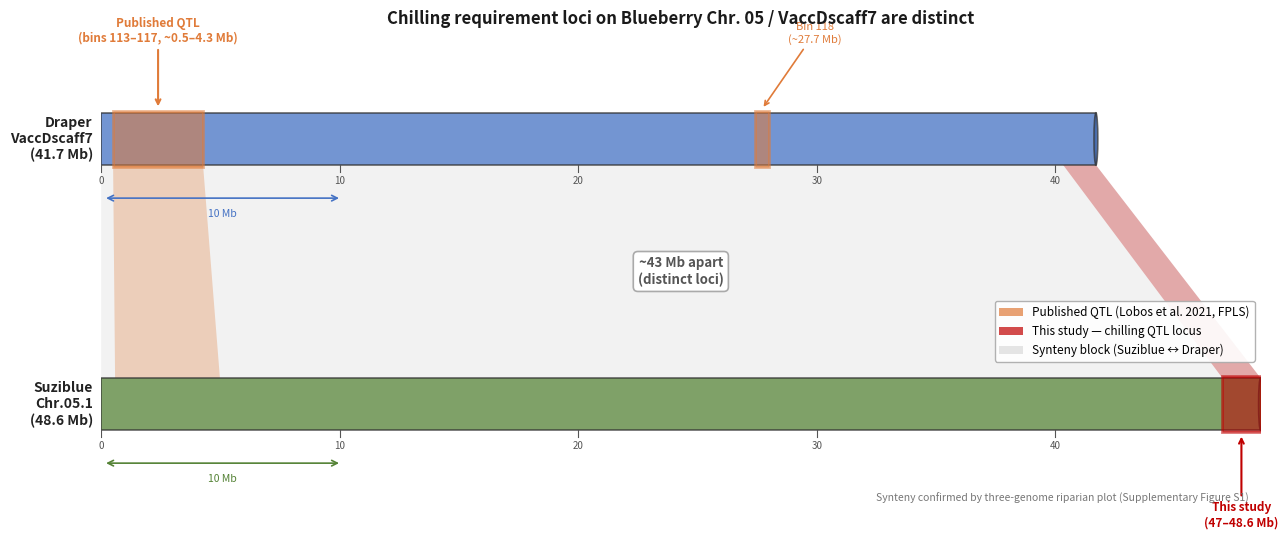

This figure's Python source: (Note: this script raises an exception after producing the figure.)
import matplotlib
matplotlib.use('Agg')
import matplotlib.pyplot as plt
import matplotlib.patches as mpatches
from matplotlib.patches import FancyArrowPatch, Rectangle, FancyBboxPatch
from matplotlib.path import Path
import matplotlib.patheffects as pe
import numpy as np

# ── chromosome lengths ──────────────────────────────────────────────────────
SUZI_LEN   = 48.6   # Mb  Suziblue Chr.05.1
VACCD7_LEN = 41.7   # Mb  Draper VaccDscaff7

# Published locus (bins 113-119 on VaccDscaff7)
PUB_CLUSTER1_START = 0.5   # Mb
PUB_CLUSTER1_END   = 4.27  # Mb
PUB_CLUSTER2_START = 27.4  # Mb  (bin 118 ~27.7)
PUB_CLUSTER2_END   = 28.0  # Mb

# User's locus on Suziblue Chr.05
MY_START = 47.0   # Mb
MY_END   = 48.6   # Mb  (end of chromosome)

# ── display geometry ────────────────────────────────────────────────────────
fig, ax = plt.subplots(figsize=(13, 5.5))
ax.set_xlim(0, 55)
ax.set_ylim(0, 10)
ax.axis('off')

SCALE   = 55 / max(SUZI_LEN, VACCD7_LEN)   # Mb → display units
Y_TOP   = 7.8   # Draper VaccDscaff7 bar centre
Y_BOT   = 2.2   # Suziblue Chr.05 bar centre
H       = 0.55  # bar half-height

# ── colour palette ──────────────────────────────────────────────────────────
DRAPER_COL  = "#4472C4"
SUZI_COL    = "#548235"
PUB_COL     = "#E07B39"   # orange  = published QTL
MY_COL      = "#C00000"   # red     = this study
RIB_COL     = "#CCCCCC"

# ── helper: draw a filled synteny ribbon ────────────────────────────────────
def ribbon(ax, x1s, x1e, x2s, x2e, y_top, y_bot, colour, alpha=0.35, zorder=1):
    """Draw a trapezoid ribbon between two chromosome bars."""
    xs = [x1s, x1e, x2e, x2s, x1s]
    ys = [y_top, y_top, y_bot, y_bot, y_top]
    ax.fill(xs, ys, color=colour, alpha=alpha, zorder=zorder, linewidth=0)

# ── synteny ribbon (bulk collinear block) ───────────────────────────────────
# VaccDscaff7 full → Suziblue Chr.05 full (roughly collinear)
ribbon(ax,
       x1s=0,                       x1e=VACCD7_LEN * SCALE,
       x2s=0,                       x2e=SUZI_LEN   * SCALE,
       y_top=Y_TOP - H, y_bot=Y_BOT + H,
       colour=RIB_COL, alpha=0.25)

# ── highlight ribbons for the two loci ──────────────────────────────────────
# Equivalent position of user's locus on VaccDscaff7 (for the ribbon endpoint)
my_vaccd7_start = (MY_START / SUZI_LEN) * VACCD7_LEN
my_vaccd7_end   = (MY_END   / SUZI_LEN) * VACCD7_LEN

ribbon(ax,
       x1s=my_vaccd7_start * SCALE, x1e=my_vaccd7_end * SCALE,
       x2s=MY_START        * SCALE, x2e=MY_END         * SCALE,
       y_top=Y_TOP - H, y_bot=Y_BOT + H,
       colour=MY_COL, alpha=0.30, zorder=2)

# Equivalent position of published cluster 1 on Suziblue Chr.05
pub_suzi_start = (PUB_CLUSTER1_START / VACCD7_LEN) * SUZI_LEN
pub_suzi_end   = (PUB_CLUSTER1_END   / VACCD7_LEN) * SUZI_LEN

ribbon(ax,
       x1s=PUB_CLUSTER1_START * SCALE, x1e=PUB_CLUSTER1_END * SCALE,
       x2s=pub_suzi_start      * SCALE, x2e=pub_suzi_end      * SCALE,
       y_top=Y_TOP - H, y_bot=Y_BOT + H,
       colour=PUB_COL, alpha=0.30, zorder=2)

# ── chromosome bars ─────────────────────────────────────────────────────────
def chrom_bar(ax, length, y, colour, label, label_side='left'):
    w = length * SCALE
    rect = Rectangle((0, y - H), w, 2*H,
                      linewidth=1.2, edgecolor='#333333',
                      facecolor=colour, alpha=0.75, zorder=3)
    ax.add_patch(rect)
    # rounded end cap (right)
    cap = mpatches.Ellipse((w, y), 0.18, 2*H,
                            linewidth=1.2, edgecolor='#333333',
                            facecolor=colour, alpha=0.75, zorder=4)
    ax.add_patch(cap)
    if label_side == 'left':
        ax.text(-0.4, y, label, ha='right', va='center', fontsize=10,
                fontweight='bold', color='#222222')
    else:
        ax.text(w + 0.5, y, label, ha='left', va='center', fontsize=10,
                fontweight='bold', color='#222222')

chrom_bar(ax, VACCD7_LEN, Y_TOP, DRAPER_COL,
          "Draper\nVaccDscaff7\n(41.7 Mb)")
chrom_bar(ax, SUZI_LEN,   Y_BOT, SUZI_COL,
          "Suziblue\nChr.05.1\n(48.6 Mb)")

# ── locus highlight boxes ────────────────────────────────────────────────────
def locus_box(ax, x_start, x_end, y, col, zorder=5):
    w = (x_end - x_start) * SCALE
    rect = Rectangle((x_start * SCALE, y - H - 0.04), w, 2*H + 0.08,
                      linewidth=2.0, edgecolor=col, facecolor=col,
                      alpha=0.55, zorder=zorder)
    ax.add_patch(rect)

# Published cluster 1 on VaccDscaff7
locus_box(ax, PUB_CLUSTER1_START, PUB_CLUSTER1_END, Y_TOP, PUB_COL)
# Published cluster 2 on VaccDscaff7 (bin 118)
locus_box(ax, PUB_CLUSTER2_START, PUB_CLUSTER2_END, Y_TOP, PUB_COL)
# User's locus on Suziblue Chr.05
locus_box(ax, MY_START, MY_END, Y_BOT, MY_COL)

# ── annotations ─────────────────────────────────────────────────────────────
# Published QTL label — cluster 1
mid1 = (PUB_CLUSTER1_START + PUB_CLUSTER1_END) / 2 * SCALE
ax.annotate("Published QTL\n(bins 113–117, ~0.5–4.3 Mb)",
            xy=(mid1, Y_TOP + H + 0.08),
            xytext=(mid1, Y_TOP + H + 1.45),
            ha='center', va='bottom', fontsize=8.5, color=PUB_COL, fontweight='bold',
            arrowprops=dict(arrowstyle='->', color=PUB_COL, lw=1.5))

# Published QTL label — cluster 2 (bin 118)
mid2 = (PUB_CLUSTER2_START + PUB_CLUSTER2_END) / 2 * SCALE
ax.annotate("Bin 118\n(~27.7 Mb)",
            xy=(mid2, Y_TOP + H + 0.08),
            xytext=(mid2 + 2.5, Y_TOP + H + 1.45),
            ha='center', va='bottom', fontsize=8.0, color=PUB_COL, fontstyle='italic',
            arrowprops=dict(arrowstyle='->', color=PUB_COL, lw=1.2))

# User's locus label
mid_me = (MY_START + MY_END) / 2 * SCALE
ax.annotate("This study\n(47–48.6 Mb)",
            xy=(mid_me, Y_BOT - H - 0.08),
            xytext=(mid_me, Y_BOT - H - 1.5),
            ha='center', va='top', fontsize=8.5, color=MY_COL, fontweight='bold',
            arrowprops=dict(arrowstyle='->', color=MY_COL, lw=1.5))

# Distinct loci callout
ax.text(27.5, (Y_TOP + Y_BOT) / 2,
        "~43 Mb apart\n(distinct loci)",
        ha='center', va='center', fontsize=9.5, color='#555555',
        fontweight='bold', fontstyle='italic',
        bbox=dict(boxstyle='round,pad=0.35', fc='white', ec='#AAAAAA', lw=1.2))

# ── scale bars ───────────────────────────────────────────────────────────────
def scale_bar(ax, x0, y, length_mb, label, colour):
    x1 = x0 + length_mb * SCALE
    ax.annotate('', xy=(x1, y), xytext=(x0, y),
                arrowprops=dict(arrowstyle='<->', color=colour, lw=1.2))
    ax.text((x0 + x1) / 2, y - 0.22, label,
            ha='center', va='top', fontsize=7.5, color=colour)

scale_bar(ax, 0.1, Y_TOP - H - 0.7, 10, '10 Mb', DRAPER_COL)
scale_bar(ax, 0.1, Y_BOT - H - 0.7, 10, '10 Mb', SUZI_COL)

# ── tick marks every 10 Mb ──────────────────────────────────────────────────
for mb in range(0, int(VACCD7_LEN) + 1, 10):
    x = mb * SCALE
    ax.plot([x, x], [Y_TOP - H, Y_TOP - H - 0.15], color='#555555', lw=0.8, zorder=5)
    ax.text(x, Y_TOP - H - 0.22, f'{mb}', ha='center', va='top', fontsize=7, color='#555555')

for mb in range(0, int(SUZI_LEN) + 1, 10):
    x = mb * SCALE
    ax.plot([x, x], [Y_BOT - H, Y_BOT - H - 0.15], color='#555555', lw=0.8, zorder=5)
    ax.text(x, Y_BOT - H - 0.22, f'{mb}', ha='center', va='top', fontsize=7, color='#555555')

# ── legend ───────────────────────────────────────────────────────────────────
legend_patches = [
    mpatches.Patch(facecolor=PUB_COL, alpha=0.7, label='Published QTL (Lobos et al. 2021, FPLS)'),
    mpatches.Patch(facecolor=MY_COL,  alpha=0.7, label='This study — chilling QTL locus'),
    mpatches.Patch(facecolor=RIB_COL, alpha=0.5, label='Synteny block (Suziblue ↔ Draper)'),
]
ax.legend(handles=legend_patches, loc='upper right',
          bbox_to_anchor=(1.0, 0.45), fontsize=8.5,
          framealpha=0.9, edgecolor='#AAAAAA')

# ── supplementary reference note ────────────────────────────────────────────
ax.text(0.99, 0.01,
        "Synteny confirmed by three-genome riparian plot (Supplementary Figure S1)",
        transform=ax.transAxes, ha='right', va='bottom',
        fontsize=7.5, color='#777777', fontstyle='italic')

# ── title ────────────────────────────────────────────────────────────────────
ax.set_title(
    "Chilling requirement loci on Blueberry Chr. 05 / VaccDscaff7 are distinct",
    fontsize=12, fontweight='bold', pad=8, color='#1a1a1a')

plt.tight_layout()
out = "/Users/kendalllee/Documents/chr05_locus_comparison.pdf"
plt.savefig(out, dpi=200, bbox_inches='tight')
out_png = "/Users/kendalllee/Documents/chr05_locus_comparison.png"
plt.savefig(out_png, dpi=200, bbox_inches='tight')
print(f"Saved: {out}")
print(f"Saved: {out_png}")
